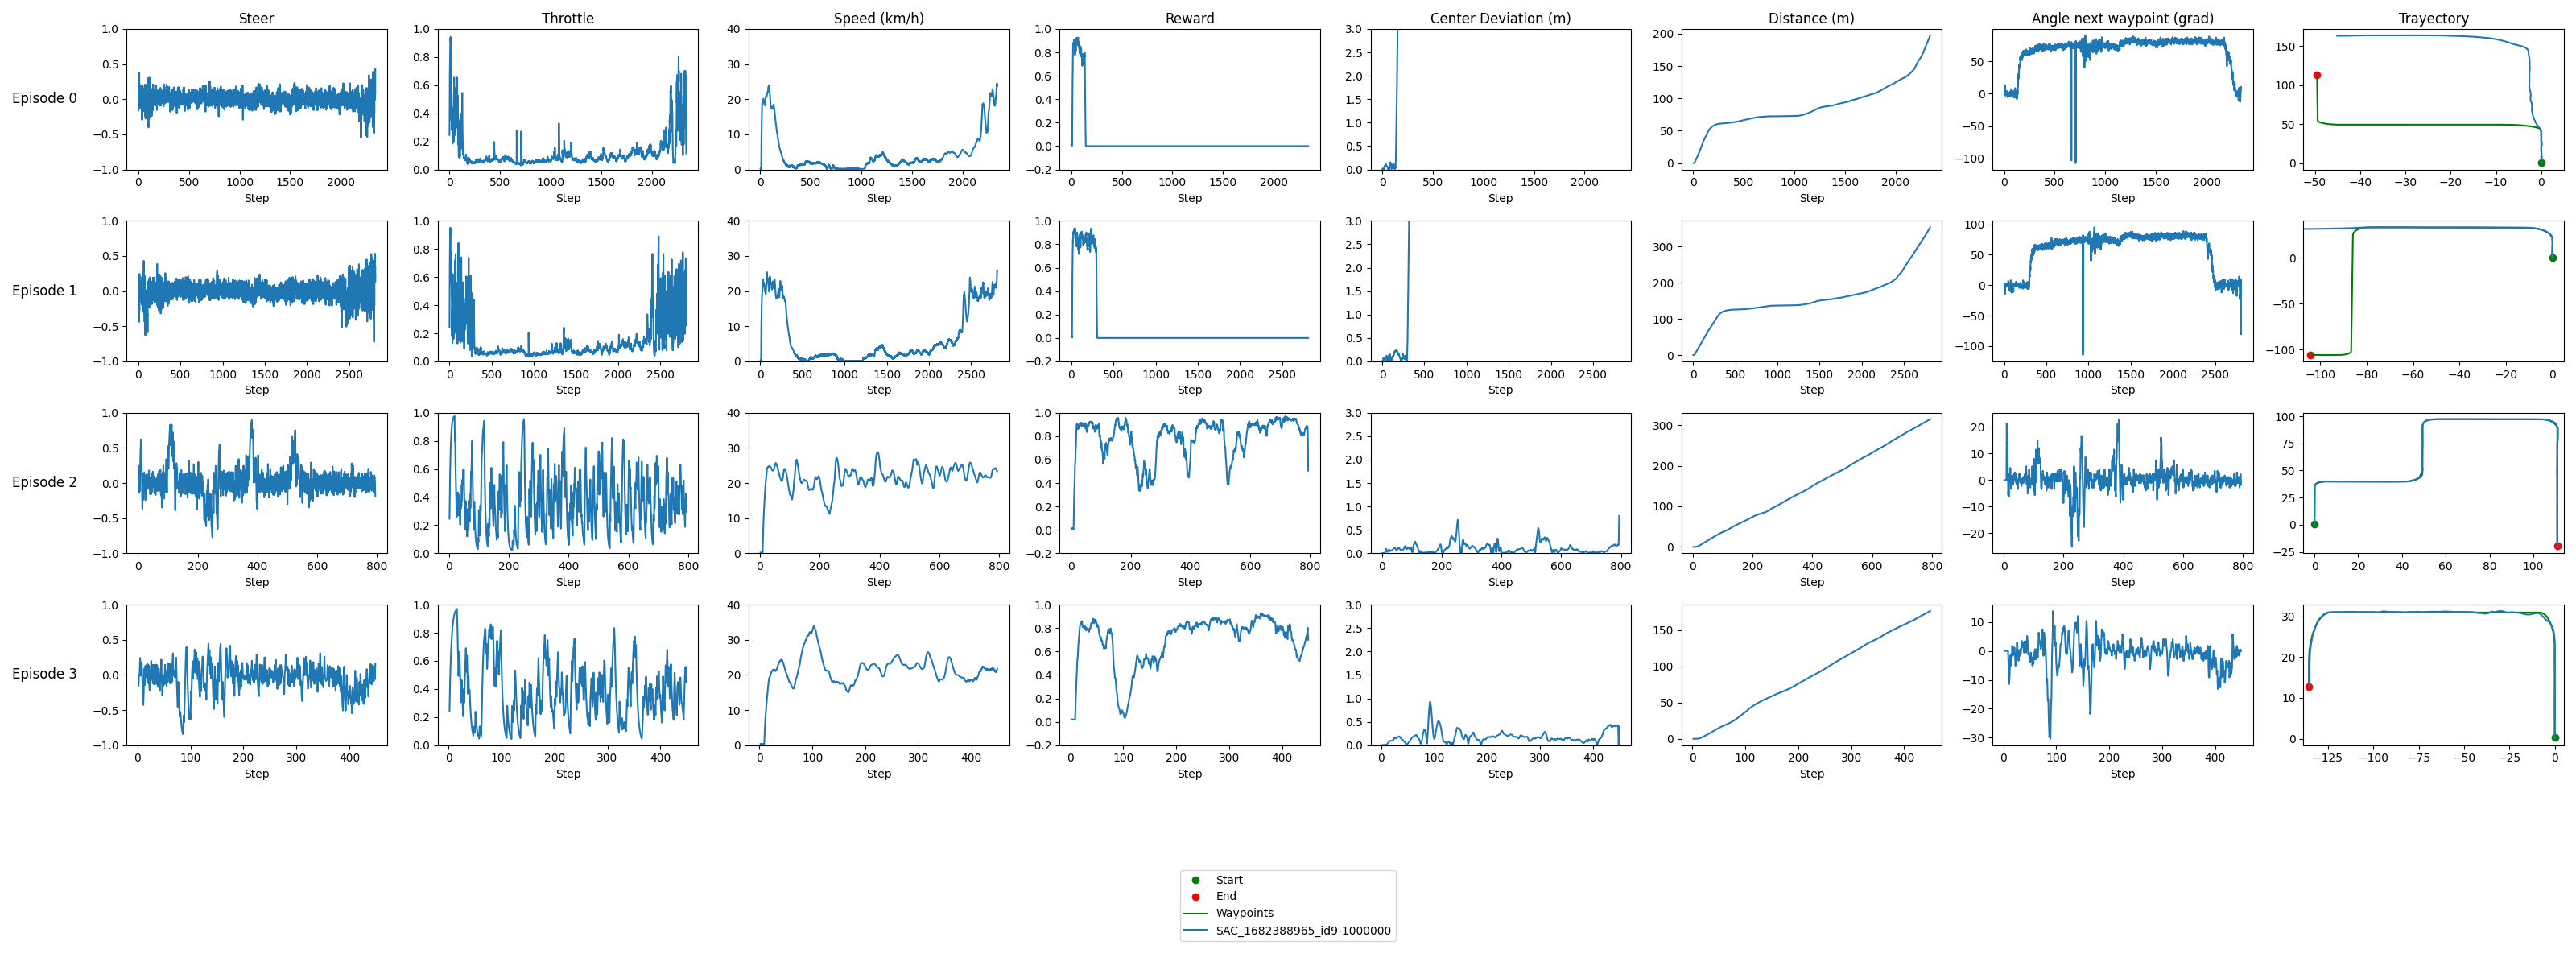

The file beside this chart, header and first rows:
model_id, episode, step, throttle, steer, vehicle_location_x, vehicle_location_y, reward, distance, speed, center_dev, angle_next_waypoint, waypoint_x, waypoint_y, route_x, route_y
route, 0, , , , , , , , , , , , , 0.005041, 0.3683
route, 0, , , , , , , , , , , , , 0.005105, 1.368
route, 0, , , , , , , , , , , , , 0.005168, 2.368
route, 0, , , , , , , , , , , , , 0.005231, 3.368
route, 0, , , , , , , , , , , , , 0.005295, 4.368
route, 0, , , , , , , , , , , , , 0.005357, 5.368
route, 0, , , , , , , , , , , , , 0.005421, 6.368
route, 0, , , , , , , , , , , , , 0.005484, 7.368
route, 0, , , , , , , , , , , , , 0.005547, 8.368
route, 0, , , , , , , , , , , , , 0.005611, 9.368
route, 0, , , , , , , , , , , , , 0.005673, 10.37
route, 0, , , , , , , , , , , , , 0.005737, 11.37
route, 0, , , , , , , , , , , , , 0.0058, 12.37
route, 0, , , , , , , , , , , , , 0.005864, 13.37
route, 0, , , , , , , , , , , , , 0.005927, 14.37
route, 0, , , , , , , , , , , , , 0.005989, 15.37
route, 0, , , , , , , , , , , , , 0.006053, 16.37
route, 0, , , , , , , , , , , , , 0.006116, 17.37
route, 0, , , , , , , , , , , , , 0.00618, 18.37
route, 0, , , , , , , , , , , , , 0.006215, 19.37
route, 0, , , , , , , , , , , , , 0.005001, 20.37
route, 0, , , , , , , , , , , , , 0.002603, 21.37
route, 0, , , , , , , , , , , , , 0.0001923, 22.37
route, 0, , , , , , , , , , , , , -0.002218, 23.37
route, 0, , , , , , , , , , , , , -0.004629, 24.37
route, 0, , , , , , , , , , , , , -0.00704, 25.37
route, 0, , , , , , , , , , , , , -0.009451, 26.37
route, 0, , , , , , , , , , , , , -0.01186, 27.37
route, 0, , , , , , , , , , , , , -0.01427, 28.37
route, 0, , , , , , , , , , , , , -0.01668, 29.37
route, 0, , , , , , , , , , , , , -0.01909, 30.37
route, 0, , , , , , , , , , , , , -0.0215, 31.37
route, 0, , , , , , , , , , , , , -0.02392, 32.37
route, 0, , , , , , , , , , , , , -0.02633, 33.37
route, 0, , , , , , , , , , , , , -0.02874, 34.37
route, 0, , , , , , , , , , , , , -0.03115, 35.37
route, 0, , , , , , , , , , , , , -0.03356, 36.37
route, 0, , , , , , , , , , , , , -0.03597, 37.37
route, 0, , , , , , , , , , , , , -0.04002, 39.05
route, 0, , , , , , , , , , , , , -0.04002, 39.05
route, 0, , , , , , , , , , , , , -0.04243, 40.05
route, 0, , , , , , , , , , , , , -0.04484, 41.05
route, 0, , , , , , , , , , , , , -0.04725, 42.05
route, 0, , , , , , , , , , , , , -0.1414, 43.38
route, 0, , , , , , , , , , , , , -0.5413, 44.77
route, 0, , , , , , , , , , , , , -1.237, 46.03
route, 0, , , , , , , , , , , , , -2.194, 47.11
route, 0, , , , , , , , , , , , , -3.303, 47.92
route, 0, , , , , , , , , , , , , -4.415, 48.5
route, 0, , , , , , , , , , , , , -5.592, 48.94
route, 0, , , , , , , , , , , , , -6.815, 49.22
route, 0, , , , , , , , , , , , , -8.063, 49.34
route, 0, , , , , , , , , , , , , -9.136, 49.35
route, 0, , , , , , , , , , , , , -10.92, 49.34
route, 0, , , , , , , , , , , , , -10.92, 49.34
route, 0, , , , , , , , , , , , , -11.92, 49.34
route, 0, , , , , , , , , , , , , -12.92, 49.34
route, 0, , , , , , , , , , , , , -13.92, 49.34
route, 0, , , , , , , , , , , , , -14.92, 49.34
route, 0, , , , , , , , , , , , , -15.92, 49.33
... 7,259 more rows
